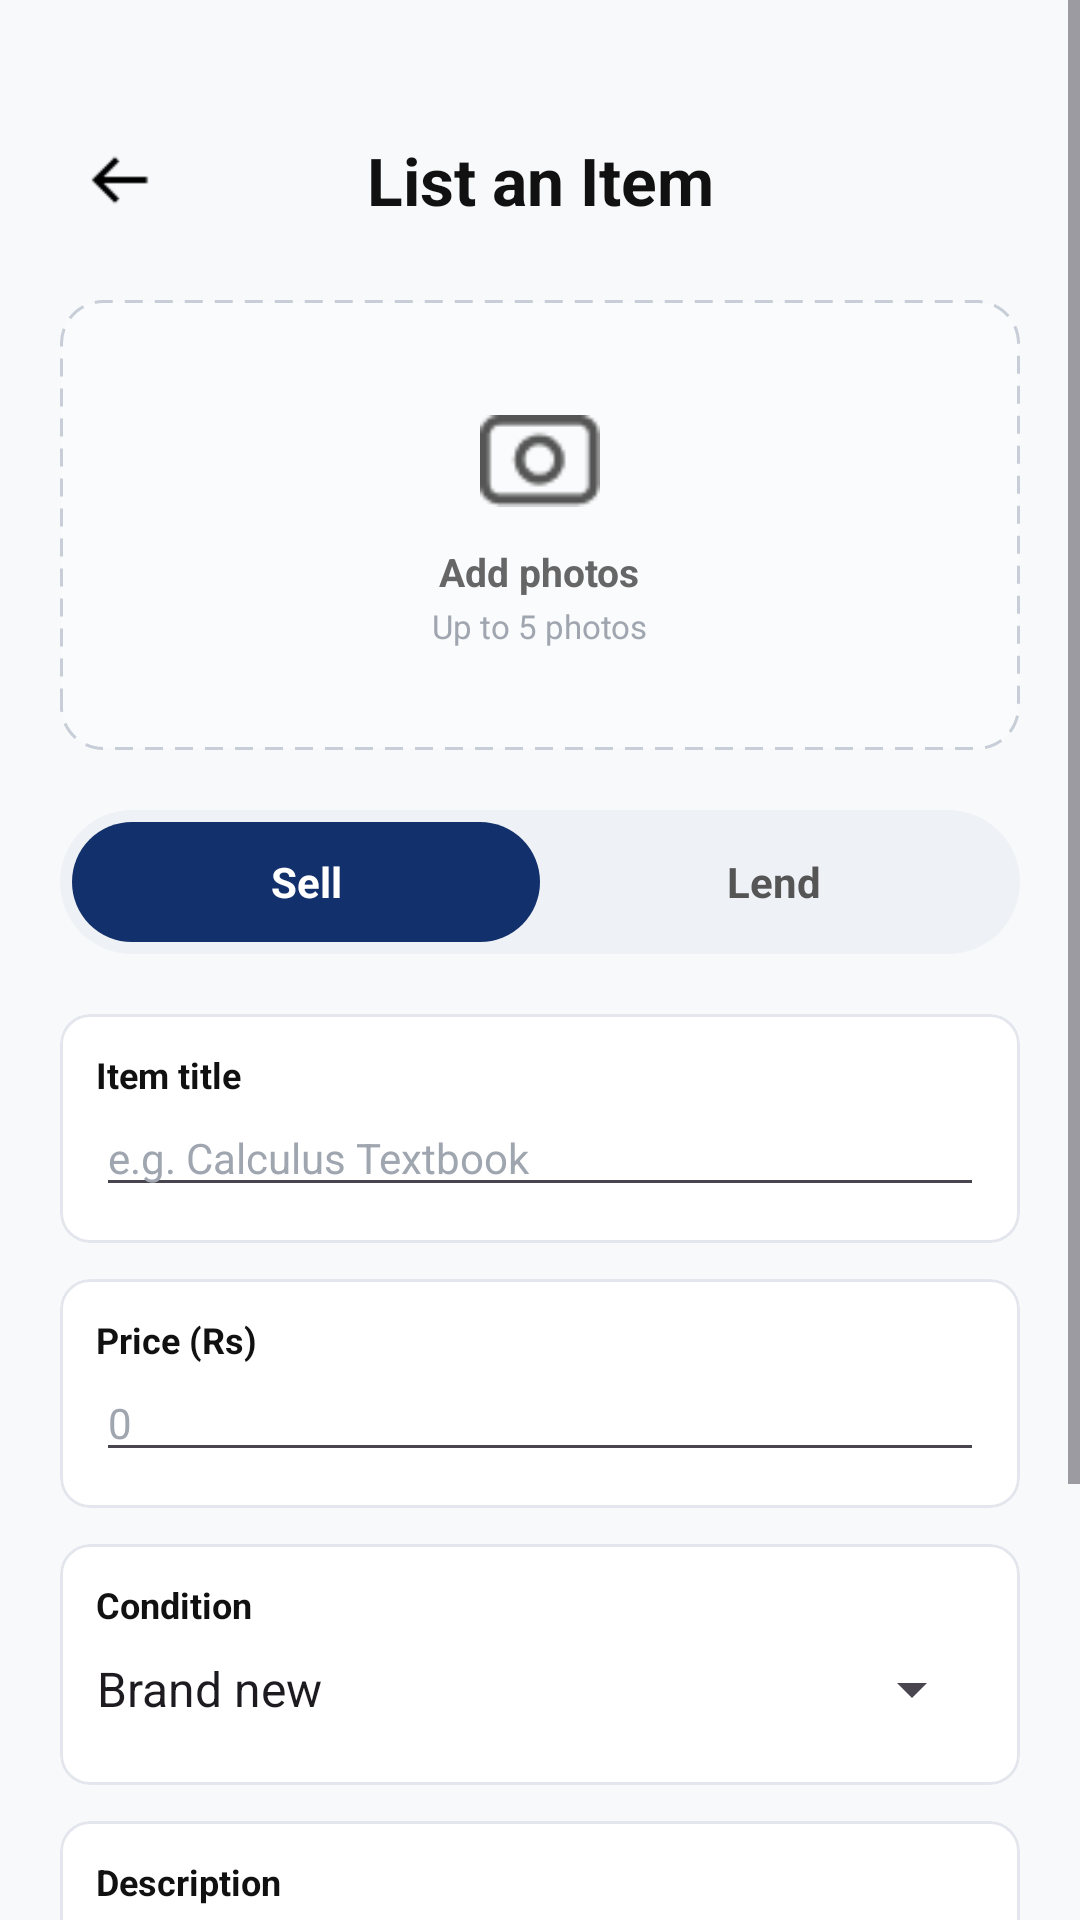

Layout XML and referenced resources for this Android screen:
<!-- AndroidManifest.xml: application theme Theme.CampusMart -->
<!-- res/layout/activity_list_item.xml -->
<?xml version="1.0" encoding="utf-8"?>
<ScrollView xmlns:android="http://schemas.android.com/apk/res/android"
    xmlns:app="http://schemas.android.com/apk/res-auto"
    xmlns:tools="http://schemas.android.com/tools"
    android:id="@+id/main"
    android:layout_width="match_parent"
    android:layout_height="match_parent"
    android:background="#F8F9FA"
    android:fillViewport="true"
    tools:context=".ListItem">

    <LinearLayout
        android:layout_width="match_parent"
        android:layout_height="wrap_content"
        android:orientation="vertical"
        android:paddingStart="20dp"
        android:paddingTop="40dp"
        android:paddingEnd="20dp"
        android:paddingBottom="32dp">

        
        <LinearLayout
            android:layout_width="match_parent"
            android:layout_height="wrap_content"
            android:gravity="center_vertical"
            android:orientation="horizontal">

            <ImageView
                android:id="@+id/ivBack"
                android:layout_width="40dp"
                android:layout_height="40dp"
                android:contentDescription="Back"
                android:padding="8dp"
                android:src="@drawable/back_arrow_png" />

            <TextView
                android:id="@+id/tvTitle"
                android:layout_width="match_parent"
                android:layout_height="wrap_content"
                android:layout_marginEnd="40dp"
                android:gravity="center"
                android:text="List an Item"
                android:textColor="#111111"
                android:textSize="22sp"
                android:textStyle="bold" />
        </LinearLayout>

        
        <LinearLayout
            android:id="@+id/cardAddPhotos"
            android:layout_width="match_parent"
            android:layout_height="150dp"
            android:layout_marginTop="20dp"
            android:background="@drawable/bg_dashed_border"
            android:gravity="center"
            android:orientation="vertical">

            <ImageView
                android:layout_width="40dp"
                android:layout_height="40dp"
                android:contentDescription="Add photos"
                android:src="@drawable/add_picture_png" />

            <TextView
                android:layout_width="wrap_content"
                android:layout_height="wrap_content"
                android:layout_marginTop="8dp"
                android:text="Add photos"
                android:textColor="#666666"
                android:textSize="13sp"
                android:textStyle="bold" />

            <TextView
                android:layout_width="wrap_content"
                android:layout_height="wrap_content"
                android:layout_marginTop="2dp"
                android:text="Up to 5 photos"
                android:textColor="#A0A6B0"
                android:textSize="11sp" />
        </LinearLayout>

        
        <LinearLayout
            android:layout_width="match_parent"
            android:layout_height="48dp"
            android:layout_marginTop="20dp"
            android:background="@drawable/bg_toggle_container"
            android:orientation="horizontal"
            android:padding="4dp">

            <TextView
                android:id="@+id/tvSell"
                android:layout_width="0dp"
                android:layout_height="match_parent"
                android:layout_weight="1"
                android:background="@drawable/bg_toggle_selected"
                android:gravity="center"
                android:text="Sell"
                android:textColor="#FFFFFF"
                android:textSize="14sp"
                android:textStyle="bold" />

            <TextView
                android:id="@+id/tvLend"
                android:layout_width="0dp"
                android:layout_height="match_parent"
                android:layout_weight="1"
                android:gravity="center"
                android:text="Lend"
                android:textColor="#555555"
                android:textSize="14sp"
                android:textStyle="bold" />
        </LinearLayout>

        
        <com.google.android.material.card.MaterialCardView
            android:layout_width="match_parent"
            android:layout_height="wrap_content"
            android:layout_marginTop="20dp"
            app:cardBackgroundColor="#FFFFFF"
            app:cardCornerRadius="10dp"
            app:cardElevation="0dp"
            app:strokeColor="#E3E7ED"
            app:strokeWidth="1dp">

            <LinearLayout
                android:layout_width="match_parent"
                android:layout_height="wrap_content"
                android:orientation="vertical"
                android:padding="12dp">

                <TextView
                    android:layout_width="wrap_content"
                    android:layout_height="wrap_content"
                    android:text="Item title"
                    android:textColor="#111111"
                    android:textSize="12sp"
                    android:textStyle="bold" />

                <EditText
                    android:id="@+id/etItemTitle"
                    android:layout_width="match_parent"
                    android:layout_height="wrap_content"
                    android:hint="e.g. Calculus Textbook"
                    android:importantForAutofill="no"
                    android:inputType="textCapSentences"
                    android:maxLines="1"
                    android:textColor="#111111"
                    android:textColorHint="#A0A6B0"
                    android:textSize="14sp" />
            </LinearLayout>
        </com.google.android.material.card.MaterialCardView>

        
        <com.google.android.material.card.MaterialCardView
            android:layout_width="match_parent"
            android:layout_height="wrap_content"
            android:layout_marginTop="12dp"
            app:cardBackgroundColor="#FFFFFF"
            app:cardCornerRadius="10dp"
            app:cardElevation="0dp"
            app:strokeColor="#E3E7ED"
            app:strokeWidth="1dp">

            <LinearLayout
                android:layout_width="match_parent"
                android:layout_height="wrap_content"
                android:orientation="vertical"
                android:padding="12dp">

                <TextView
                    android:layout_width="wrap_content"
                    android:layout_height="wrap_content"
                    android:text="Price (Rs)"
                    android:textColor="#111111"
                    android:textSize="12sp"
                    android:textStyle="bold" />

                <EditText
                    android:id="@+id/etPrice"
                    android:layout_width="match_parent"
                    android:layout_height="wrap_content"
                    android:hint="0"
                    android:importantForAutofill="no"
                    android:inputType="numberDecimal"
                    android:maxLines="1"
                    android:textColor="#111111"
                    android:textColorHint="#A0A6B0"
                    android:textSize="14sp" />
            </LinearLayout>
        </com.google.android.material.card.MaterialCardView>

        
        <com.google.android.material.card.MaterialCardView
            android:layout_width="match_parent"
            android:layout_height="wrap_content"
            android:layout_marginTop="12dp"
            app:cardBackgroundColor="#FFFFFF"
            app:cardCornerRadius="10dp"
            app:cardElevation="0dp"
            app:strokeColor="#E3E7ED"
            app:strokeWidth="1dp">

            <LinearLayout
                android:layout_width="match_parent"
                android:layout_height="wrap_content"
                android:orientation="vertical"
                android:padding="12dp">

                <TextView
                    android:layout_width="wrap_content"
                    android:layout_height="wrap_content"
                    android:text="Condition"
                    android:textColor="#111111"
                    android:textSize="12sp"
                    android:textStyle="bold" />

                <Spinner
                    android:id="@+id/spCondition"
                    android:layout_width="match_parent"
                    android:layout_height="wrap_content"
                    android:layout_marginStart="-8dp"
                    android:entries="@array/item_conditions"
                    android:minHeight="40dp"
                    android:spinnerMode="dropdown" />
            </LinearLayout>
        </com.google.android.material.card.MaterialCardView>

        
        <com.google.android.material.card.MaterialCardView
            android:layout_width="match_parent"
            android:layout_height="wrap_content"
            android:layout_marginTop="12dp"
            app:cardBackgroundColor="#FFFFFF"
            app:cardCornerRadius="10dp"
            app:cardElevation="0dp"
            app:strokeColor="#E3E7ED"
            app:strokeWidth="1dp">

            <LinearLayout
                android:layout_width="match_parent"
                android:layout_height="wrap_content"
                android:orientation="vertical"
                android:padding="12dp">

                <TextView
                    android:layout_width="wrap_content"
                    android:layout_height="wrap_content"
                    android:text="Description"
                    android:textColor="#111111"
                    android:textSize="12sp"
                    android:textStyle="bold" />

                <EditText
                    android:id="@+id/etDescription"
                    android:layout_width="match_parent"
                    android:layout_height="wrap_content"
                    android:gravity="top|start"
                    android:hint="Describe your item, condition, pickup location..."
                    android:importantForAutofill="no"
                    android:inputType="textCapSentences|textMultiLine"
                    android:minLines="3"
                    android:textColor="#111111"
                    android:textColorHint="#A0A6B0"
                    android:textSize="14sp" />
            </LinearLayout>
        </com.google.android.material.card.MaterialCardView>

        
        <com.google.android.material.button.MaterialButton
            android:id="@+id/btnPostItem"
            android:layout_width="match_parent"
            android:layout_height="52dp"
            android:layout_marginTop="28dp"
            android:text="Post item"
            android:textAllCaps="false"
            android:textColor="#FFFFFF"
            android:textSize="15sp"
            android:textStyle="bold"
            app:backgroundTint="#12306B"
            app:cornerRadius="26dp" />

    </LinearLayout>
</ScrollView>
<!-- resources referenced by this layout -->
<resources>
  <string-array name="item_conditions">
          <item>Brand new</item>
          <item>Like new</item>
          <item>Very good</item>
          <item>Good</item>
          <item>Fair</item>
      </string-array>
  <!-- drawable add_picture_png: png bitmap (drawable, 776 bytes) -->
  <!-- drawable back_arrow_png: png bitmap (drawable, 249 bytes) -->
  <!-- drawable bg_dashed_border (drawable) -->
  <?xml version="1.0" encoding="utf-8"?>
  <shape xmlns:android="http://schemas.android.com/apk/res/android"
      android:shape="rectangle">
      <solid android:color="#FAFBFC" />
      <corners android:radius="14dp" />
      <stroke
          android:width="1dp"
          android:color="#C7CED8"
          android:dashGap="4dp"
          android:dashWidth="6dp" />
  </shape>
  <!-- drawable bg_toggle_container (drawable) -->
  <?xml version="1.0" encoding="utf-8"?>
  <shape xmlns:android="http://schemas.android.com/apk/res/android"
      android:shape="rectangle">
      <solid android:color="#EEF1F5" />
      <corners android:radius="24dp" />
  </shape>
  <!-- drawable bg_toggle_selected (drawable) -->
  <?xml version="1.0" encoding="utf-8"?>
  <shape xmlns:android="http://schemas.android.com/apk/res/android"
      android:shape="rectangle">
      <solid android:color="#12306B" />
      <corners android:radius="20dp" />
  </shape>
  <style name="Theme.CampusMart" parent="Base.Theme.CampusMart" />
  <style name="Base.Theme.CampusMart" parent="Theme.Material3.DayNight.NoActionBar">
          <item name="colorPrimary">@color/bg_splash_navy</item>
          <item name="colorPrimaryVariant">#12306B</item>
          <item name="colorOnPrimary">@color/white</item>
      </style>
  <color name="bg_splash_navy">#153A6B</color>
  <color name="white">#FFFFFFFF</color>
</resources>
